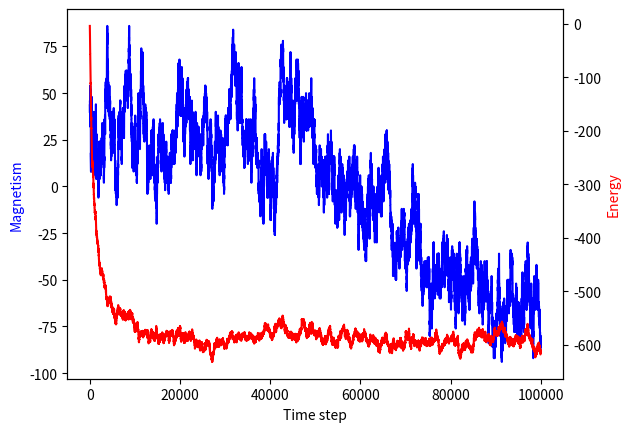

Write the Python code that produced this figure.

# An implementation of a Sherrington-Kirkpatrick spin-glass of size N
# Connectivity is initialized as a Gaussian distribution N(0, s^2/N)
# Updates occur at randomly selected sites
"""
 Metropolis-Hastings algorithm. Given a configuration of spins 
 we will perform an update step by picking a site at random, 
 we will compute the probability of flipping the spin 
 and then accept/reject this change based on a random draw. 
 This process will be repeated for a set number of steps. 
 We will keep track of the energy of the system (the Hamiltonian) 
 and the overall magnetism

 https://lewiscoleblog.com/spin-glass-models-2

 """

import numpy as np
import matplotlib.pyplot as plt
#%matplotlib inline

# Fix random seed
np.random.seed(123)

# Set size of model N and initial spins
N = 1000
spins = np.random.choice([-1, 1], N)

# Fix number of timesteps and some containers
timesteps = 100000
mag = np.zeros(timesteps+1)
energy = np.zeros(timesteps+1)

# Initialize interaction array
s = 1
interaction = np.zeros((N, N))
for i in range(N):
    for j in range(i):
        interaction[i, j] = np.random.randn() * s / np.sqrt(N)
        interaction[j, i] = interaction[i, j]

# Calculate initial values
mag[0] = spins.sum()
energy[0] = -1 * np.dot(spins, np.dot(spins, interaction)) / 2

# Fix beta (inverse temerature) - from analysis we know that
# system in glassy-phase for T<s so beta>1/s. Performance
# of random updates isn't good so don't select temperature
# too low
beta = 1/(0.75*s)

# Define update step
dE = 0
dM = 0

def update(s_array, i_array):
    """
    update function performs 1 update step to the model

    inputs:
    s_array - an array of N spins (+-1)
    i_array - an array of interaction strengths NxN
    """
    global dE
    global dM

    _N = s_array.shape[0]
    old_s = s_array.copy()

    # Select a spin to update
    site = np.random.choice(_N, 1)[0]

    # Get interaction vector
    i_vector = i_array[site,:]

    # Calculate energy change associated with flipping site spin
    dE = 2*np.dot(i_vector, s_array)*s_array[site]
    dM = -2*s_array[site]

    # Calculate gibbs probability of flip
    prob = np.exp(-beta*dE)

    # Sample random number and update site
    if dE <= 0 or prob > np.random.random():
        s_array[site] *= -1
    else:
        dE = 0
        dM = 0

    return s_array

def _main_loop(ts , s_array, i_array):
    s_temp = s_array.copy()
    for i in range(ts):
        update_step = update(s_temp, i_array)
        s_temp = update_step
        energy[i+1] = energy[i] + dE
        mag[i+1] = mag[i] + dM

#### Run Main Loop
_main_loop(timesteps, spins, interaction)

# plot magnetism and energy evolving in time
fig, ax1 = plt.subplots()
ax1.set_xlabel("Time step")
ax1.set_ylabel("Magnetism", color='blue')
ax1.plot(mag, color='blue')

ax2 = ax1.twinx()
ax2.set_ylabel("Energy", color='red')
ax2.plot(energy, color='red')

plt.show()
